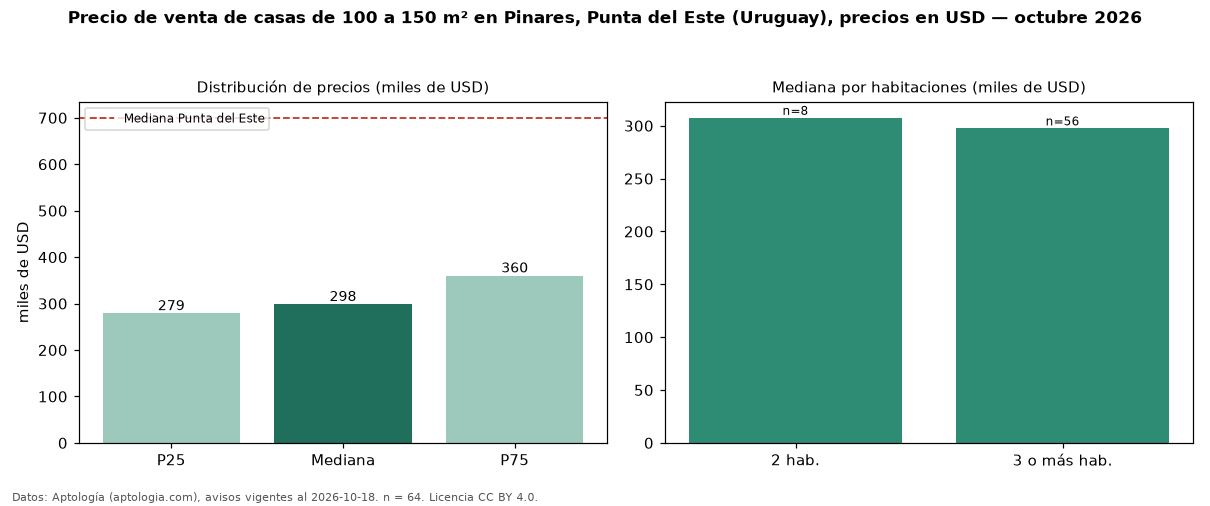

The data file committed next to this chart (first rows):
seccion, metrica, valor, moneda, n
filtro, area4, de 100 a 150 m², , 64
precio, p25, 278750, USD, 64
precio, mediana, 298500, USD, 64
precio, p75, 360000, USD, 64
precio, minimo, 218000, USD, 64
precio, maximo, 575000, USD, 64
m2, mediana_precio_m2, 2575, USD, 64
m2, area_mediana_m2, 118.0, m2, 64
banos, mediana_banos, 2.0, , 
habitaciones, 2, 307500, USD, 8
habitaciones, 3+, 297500, USD, 56
ciudad, mediana_ciudad_referencia, 700000, USD, 
ciudad, mediana_m2_ciudad, 2734, USD, 
fuente, fecha_datos, 2026-10-18, , 
fuente, atribucion, https://www.aptologia.com/uy/venta/punta…, , 
fuente, licencia, CC BY 4.0, , 
